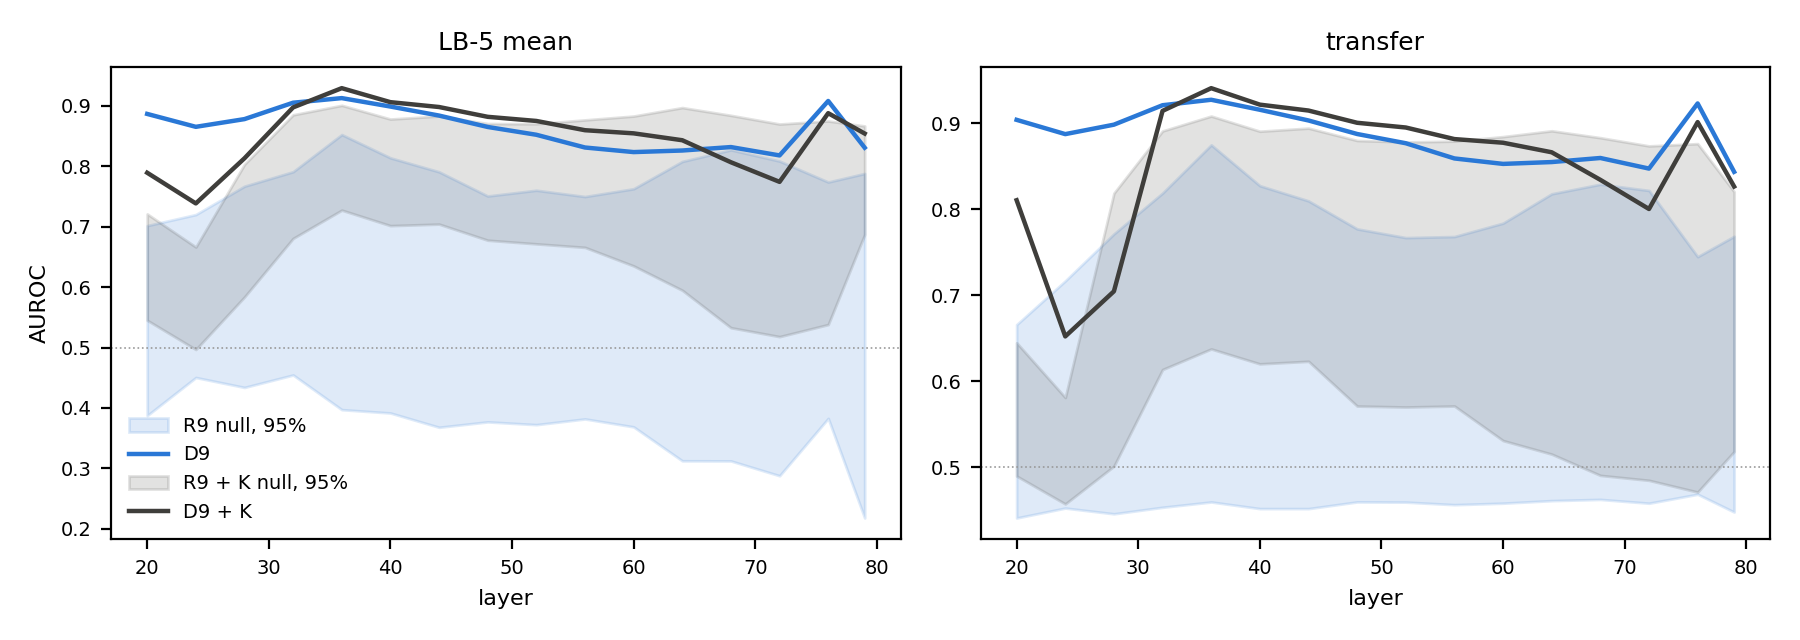

Values plotted in this chart, from the file beside it:
bank, layer, direction, metric, D, R split 0, null median, null 2.5%, null 97.5%, p
s3, 20, D9, LB-5 mean, 0.8868, 0.6487, 0.563, 0.3875, 0.7019, 0.01
s3, 20, D9, transfer, 0.9041, 0.5191, 0.4951, 0.441, 0.6659, 0.01
s3, 20, D9 + K, LB-5 mean, 0.7894, 0.7153, 0.6359, 0.5452, 0.7212, 0.01
s3, 20, D9 + K, transfer, 0.8106, 0.6128, 0.572, 0.4898, 0.6449, 0.01
s3, 24, D9, LB-5 mean, 0.8654, 0.5849, 0.5475, 0.4504, 0.7202, 0.01
s3, 24, D9, transfer, 0.8875, 0.5014, 0.495, 0.4526, 0.7169, 0.01
s3, 24, D9 + K, LB-5 mean, 0.7386, 0.5916, 0.574, 0.4968, 0.6664, 0.01
s3, 24, D9 + K, transfer, 0.6522, 0.5372, 0.5002, 0.4574, 0.5812, 0.01
s3, 28, D9, LB-5 mean, 0.8782, 0.6086, 0.5921, 0.434, 0.7671, 0.01
s3, 28, D9, transfer, 0.8985, 0.5074, 0.5078, 0.4459, 0.7715, 0.01
s3, 28, D9 + K, LB-5 mean, 0.8133, 0.669, 0.6693, 0.5838, 0.8034, 0.02
s3, 28, D9 + K, transfer, 0.7047, 0.5917, 0.5851, 0.5013, 0.8189, 0.15
s3, 32, D9, LB-5 mean, 0.9053, 0.6158, 0.6075, 0.4546, 0.7911, 0.01
s3, 32, D9, transfer, 0.9211, 0.5109, 0.5145, 0.4535, 0.819, 0.01
s3, 32, D9 + K, LB-5 mean, 0.8976, 0.7522, 0.7584, 0.6807, 0.8853, 0.01
s3, 32, D9 + K, transfer, 0.9145, 0.6566, 0.7054, 0.6137, 0.8912, 0.01
s3, 36, D9, LB-5 mean, 0.913, 0.643, 0.6251, 0.3972, 0.8526, 0.01
s3, 36, D9, transfer, 0.9275, 0.597, 0.5702, 0.4596, 0.875, 0.01
s3, 36, D9 + K, LB-5 mean, 0.9294, 0.8194, 0.8214, 0.7275, 0.901, 0.01
s3, 36, D9 + K, transfer, 0.941, 0.8343, 0.8348, 0.6376, 0.9085, 0.01
s3, 40, D9, LB-5 mean, 0.899, 0.6379, 0.6093, 0.3917, 0.8141, 0.01
s3, 40, D9, transfer, 0.9158, 0.5247, 0.5241, 0.4519, 0.8275, 0.01
s3, 40, D9 + K, LB-5 mean, 0.9063, 0.8104, 0.7918, 0.7018, 0.8783, 0.01
s3, 40, D9 + K, transfer, 0.9218, 0.8258, 0.8122, 0.6203, 0.8909, 0.01
s3, 44, D9, LB-5 mean, 0.8841, 0.6499, 0.6066, 0.368, 0.791, 0.01
s3, 44, D9, transfer, 0.9034, 0.6032, 0.5619, 0.4519, 0.8099, 0.01
s3, 44, D9 + K, LB-5 mean, 0.8982, 0.8244, 0.7951, 0.7044, 0.8833, 0.01
s3, 44, D9 + K, transfer, 0.9149, 0.8368, 0.8159, 0.6233, 0.8945, 0.01
s3, 48, D9, LB-5 mean, 0.8652, 0.6344, 0.5868, 0.377, 0.7509, 0.01
s3, 48, D9, transfer, 0.8877, 0.592, 0.5384, 0.4597, 0.7773, 0.01
s3, 48, D9 + K, LB-5 mean, 0.882, 0.8049, 0.7801, 0.6777, 0.8708, 0.01
s3, 48, D9 + K, transfer, 0.9007, 0.8156, 0.7999, 0.5712, 0.8801, 0.01
s3, 52, D9, LB-5 mean, 0.8523, 0.607, 0.5712, 0.3723, 0.7604, 0.01
s3, 52, D9, transfer, 0.8769, 0.5205, 0.5136, 0.4595, 0.7671, 0.01
s3, 52, D9 + K, LB-5 mean, 0.8751, 0.7882, 0.7678, 0.6717, 0.8704, 0.03
s3, 52, D9 + K, transfer, 0.8952, 0.8033, 0.7913, 0.5701, 0.8784, 0.01
s3, 56, D9, LB-5 mean, 0.8312, 0.5723, 0.5461, 0.3818, 0.75, 0.01
s3, 56, D9, transfer, 0.8592, 0.512, 0.5059, 0.4565, 0.7684, 0.01
s3, 56, D9 + K, LB-5 mean, 0.8598, 0.7656, 0.7624, 0.6658, 0.8769, 0.1
s3, 56, D9 + K, transfer, 0.8817, 0.7827, 0.7808, 0.5712, 0.8794, 0.03
s3, 60, D9, LB-5 mean, 0.8236, 0.5723, 0.5264, 0.3687, 0.7629, 0.01
s3, 60, D9, transfer, 0.8529, 0.469, 0.5045, 0.4582, 0.784, 0.01
s3, 60, D9 + K, LB-5 mean, 0.8546, 0.7362, 0.7207, 0.6352, 0.8832, 0.11
s3, 60, D9 + K, transfer, 0.8775, 0.7596, 0.7374, 0.531, 0.8846, 0.09
s3, 64, D9, LB-5 mean, 0.8262, 0.5498, 0.515, 0.3125, 0.8081, 0.02
s3, 64, D9, transfer, 0.855, 0.4669, 0.5264, 0.4612, 0.8181, 0.01
s3, 64, D9 + K, LB-5 mean, 0.8432, 0.7112, 0.6891, 0.5948, 0.8973, 0.16
s3, 64, D9 + K, transfer, 0.8664, 0.7326, 0.6732, 0.5153, 0.8914, 0.13
s3, 68, D9, LB-5 mean, 0.8319, 0.527, 0.5086, 0.3123, 0.8273, 0.02
s3, 68, D9, transfer, 0.8597, 0.4667, 0.5576, 0.4626, 0.8292, 0.01
s3, 68, D9 + K, LB-5 mean, 0.8068, 0.6346, 0.6217, 0.5329, 0.8844, 0.25
s3, 68, D9 + K, transfer, 0.8343, 0.5869, 0.5807, 0.4906, 0.8833, 0.22
s3, 72, D9, LB-5 mean, 0.8181, 0.5437, 0.4964, 0.2878, 0.8087, 0.02
s3, 72, D9, transfer, 0.8474, 0.4653, 0.5163, 0.4582, 0.822, 0.02
s3, 72, D9 + K, LB-5 mean, 0.7743, 0.6225, 0.6, 0.5181, 0.8701, 0.21
s3, 72, D9 + K, transfer, 0.8004, 0.5754, 0.5656, 0.4848, 0.8738, 0.19
s3, 76, D9, LB-5 mean, 0.9082, 0.6176, 0.5552, 0.3827, 0.774, 0.01
s3, 76, D9, transfer, 0.9232, 0.5145, 0.4987, 0.4686, 0.7449, 0.01
s3, 76, D9 + K, LB-5 mean, 0.888, 0.6359, 0.6292, 0.5381, 0.8751, 0.02
s3, 76, D9 + K, transfer, 0.9015, 0.5622, 0.5578, 0.4712, 0.8764, 0.02
... 4 more rows
